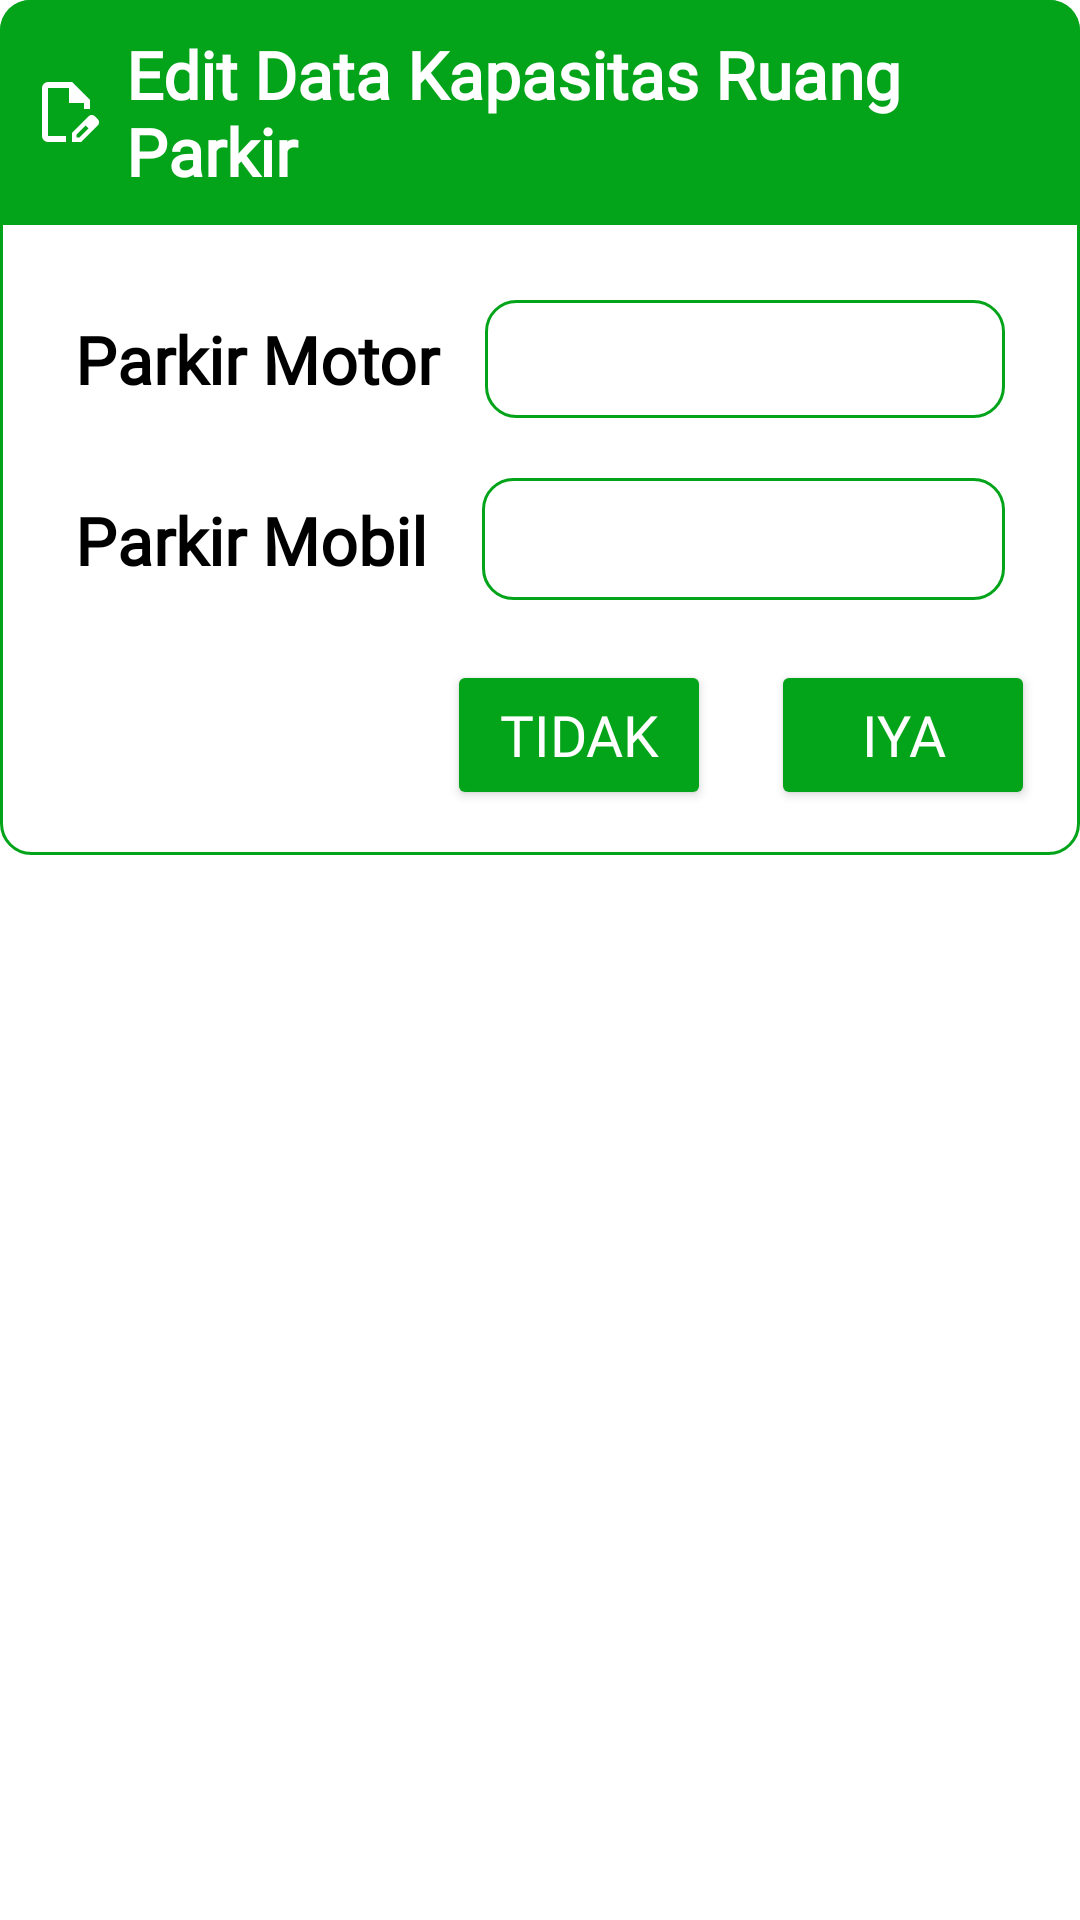

Reconstruct the res/layout file that produces this screen, plus the resources it refers to.
<!-- AndroidManifest.xml: application theme Theme.AppParkMasjid -->
<!-- res/layout/dialog_edit_parkir.xml -->
<?xml version="1.0" encoding="utf-8"?>
<LinearLayout xmlns:android="http://schemas.android.com/apk/res/android"
    xmlns:app="http://schemas.android.com/apk/res-auto"
    android:layout_width="match_parent"
    android:layout_height="wrap_content"
    android:layout_margin="10dp"
    android:orientation="vertical">

    <LinearLayout
        android:layout_width="match_parent"
        android:layout_height="wrap_content"
        android:background="@drawable/bingkai_card"
        android:orientation="vertical">

        <TextView
            android:id="@+id/TitleParkir"
            android:layout_width="match_parent"
            android:layout_height="wrap_content"
            android:background="@drawable/border_warna"
            android:drawableStart="@drawable/outline_edit"
            android:drawablePadding="8dp"
            android:fontFamily="@font/comic_neue_bold"
            android:drawableTint="@color/white"
            android:padding="10dp"
            android:textStyle="bold"
            android:text="Edit Data Kapasitas Ruang Parkir"
            android:textColor="@color/white"
            android:textSize="22sp" />

        <LinearLayout
            android:layout_width="match_parent"
            android:layout_height="wrap_content"
            android:orientation="vertical"
            android:padding="15dp">

            
            <LinearLayout
                android:layout_width="match_parent"
                android:layout_height="wrap_content"
                android:orientation="horizontal"
                android:padding="10dp">

                <TextView
                    android:layout_width="wrap_content"
                    android:layout_height="wrap_content"
                    android:fontFamily="@font/comic_neue_bold"
                    android:text="Parkir Motor "
                    android:textStyle="bold"
                    android:textColor="@color/black"
                    android:textSize="22sp" />

                <EditText
                    android:id="@+id/kolom_parkir_motor"
                    android:layout_width="match_parent"
                    android:layout_height="wrap_content"
                    android:layout_marginStart="10dp"
                    android:textAlignment="center"
                    android:textColor="@color/black"
                    android:background="@drawable/bingkai_card"
                    android:inputType="number"
                    android:fontFamily="@font/comic_neue_bold"
                    android:textSize="22sp"
                    android:padding="5dp" />

            </LinearLayout>

            
            <LinearLayout
                android:layout_width="match_parent"
                android:layout_height="wrap_content"
                android:orientation="horizontal"
                android:padding="10dp">

                <TextView
                    android:layout_width="wrap_content"
                    android:layout_height="wrap_content"
                    android:fontFamily="@font/comic_neue_bold"
                    android:text="Parkir Mobil "
                    android:textStyle="bold"
                    android:textColor="@color/black"
                    android:textSize="22sp" />

                <EditText
                    android:id="@+id/kolom_parkir_mobil"
                    android:layout_width="match_parent"
                    android:layout_height="wrap_content"
                    android:textAlignment="center"
                    android:textColor="@color/black"
                    android:layout_marginStart="13dp"
                    android:background="@drawable/bingkai_card"
                    android:inputType="number"
                    android:fontFamily="@font/comic_neue_bold"
                    android:textSize="23sp"
                    android:padding="5dp" />

            </LinearLayout>

            
            <LinearLayout
                android:layout_width="match_parent"
                android:layout_height="wrap_content"
                android:layout_marginTop="10dp"
                android:gravity="end"
                android:orientation="horizontal">

                <Button
                    android:id="@+id/btnCancel"
                    android:layout_width="wrap_content"
                    android:layout_height="50dp"
                    android:layout_marginEnd="20dp"
                    android:backgroundTint="@color/hijau"
                    android:text="Tidak"
                    android:fontFamily="@font/comic_neue_bold"
                    android:textColor="@color/white"
                    android:textSize="19sp"
                    app:cornerRadius="20dp" />

                <Button
                    android:id="@+id/btnSubmit"
                    android:layout_width="wrap_content"
                    android:layout_height="50dp"
                    android:backgroundTint="@color/hijau"
                    android:text="Iya"
                    android:fontFamily="@font/comic_neue_bold"
                    android:textColor="@color/white"
                    android:textSize="19sp"
                    app:cornerRadius="20dp" />

            </LinearLayout>

        </LinearLayout>

    </LinearLayout>

</LinearLayout>
<!-- resources referenced by this layout -->
<resources>
  <color name="black">#FF000000</color>
  <color name="hijau">#03A419</color>
  <color name="white">#FFFFFFFF</color>
  <!-- drawable bingkai_card (drawable) -->
  <?xml version="1.0" encoding="utf-8"?>
  <shape xmlns:android="http://schemas.android.com/apk/res/android"
      android:shape="rectangle">
  
      <stroke
          android:width="1dp"
          android:color="@color/hijau"/>
      <solid
          android:color="@color/white"/>
  
      <corners
          android:radius="10dp"/>
  </shape>
  <!-- drawable border_warna (drawable) -->
  <?xml version="1.0" encoding="utf-8"?>
  <shape xmlns:android="http://schemas.android.com/apk/res/android"
      android:shape="rectangle">
  
      <corners
          android:topLeftRadius="10dp"
          android:topRightRadius="10dp"/>
  
      <solid
          android:color="@color/hijau"/>
  
  </shape>
  <!-- drawable outline_edit (drawable) -->
  <vector xmlns:android="http://schemas.android.com/apk/res/android" android:height="24dp" android:tint="#2BC033" android:viewportHeight="960" android:viewportWidth="960" android:width="24dp">
        
      <path android:fillColor="@android:color/white" android:pathData="M560,880L560,757L781,537Q790,528 801,524Q812,520 823,520Q835,520 846,524.5Q857,529 866,538L903,575Q911,584 915.5,595Q920,606 920,617Q920,628 916,639.5Q912,651 903,660L683,880L560,880ZM860,617L860,617L823,580L823,580L860,617ZM620,820L658,820L779,698L761,679L742,661L620,782L620,820ZM240,880Q207,880 183.5,856.5Q160,833 160,800L160,160Q160,127 183.5,103.5Q207,80 240,80L560,80L800,320L800,440L720,440L720,360L520,360L520,160L240,160Q240,160 240,160Q240,160 240,160L240,800Q240,800 240,800Q240,800 240,800L480,800L480,880L240,880ZM520,480L520,480L520,480Q520,480 520,480Q520,480 520,480L520,480L520,480L520,480L520,480L520,480Q520,480 520,480Q520,480 520,480L520,480Q520,480 520,480Q520,480 520,480ZM761,679L742,661L742,661L779,698L779,698L761,679Z"/>
      
  </vector>
  <style name="Theme.AppParkMasjid" parent="Base.Theme.AppParkMasjid" />
  <style name="Base.Theme.AppParkMasjid" parent="Theme.Material3.DayNight.NoActionBar">
          
          
          <item name="android:statusBarColor" tools:targetApi="l">@color/white</item>
          
          <item name="android:windowLightStatusBar" tools:targetApi="m">true</item>
  
          
          
          <item name="android:windowBackground">@color/white</item>
          
          <item name="android:colorBackground">@color/white</item>
          
          <item name="colorSurface">@color/white</item>
  
          
          <item name="colorPrimary">@color/warnaUtamaAplikasiKu</item>
          <item name="colorOnPrimary">@color/warnaTeksDiUtamaKu</item>
          <item name="colorSecondary">@color/warnaAksenKu</item>
          <item name="colorOnSecondary">@color/warnaTeksDiAksenKu</item>
  
          <item name="android:forceDarkAllowed" tools:targetApi="q">false</item>
      </style>
  <color name="warnaUtamaAplikasiKu">#808890</color>
  <color name="warnaTeksDiUtamaKu">#FFFFFFFF</color>
  <color name="warnaAksenKu">#FFabcdef</color>
  <color name="warnaTeksDiAksenKu">#FF000000</color>
</resources>
